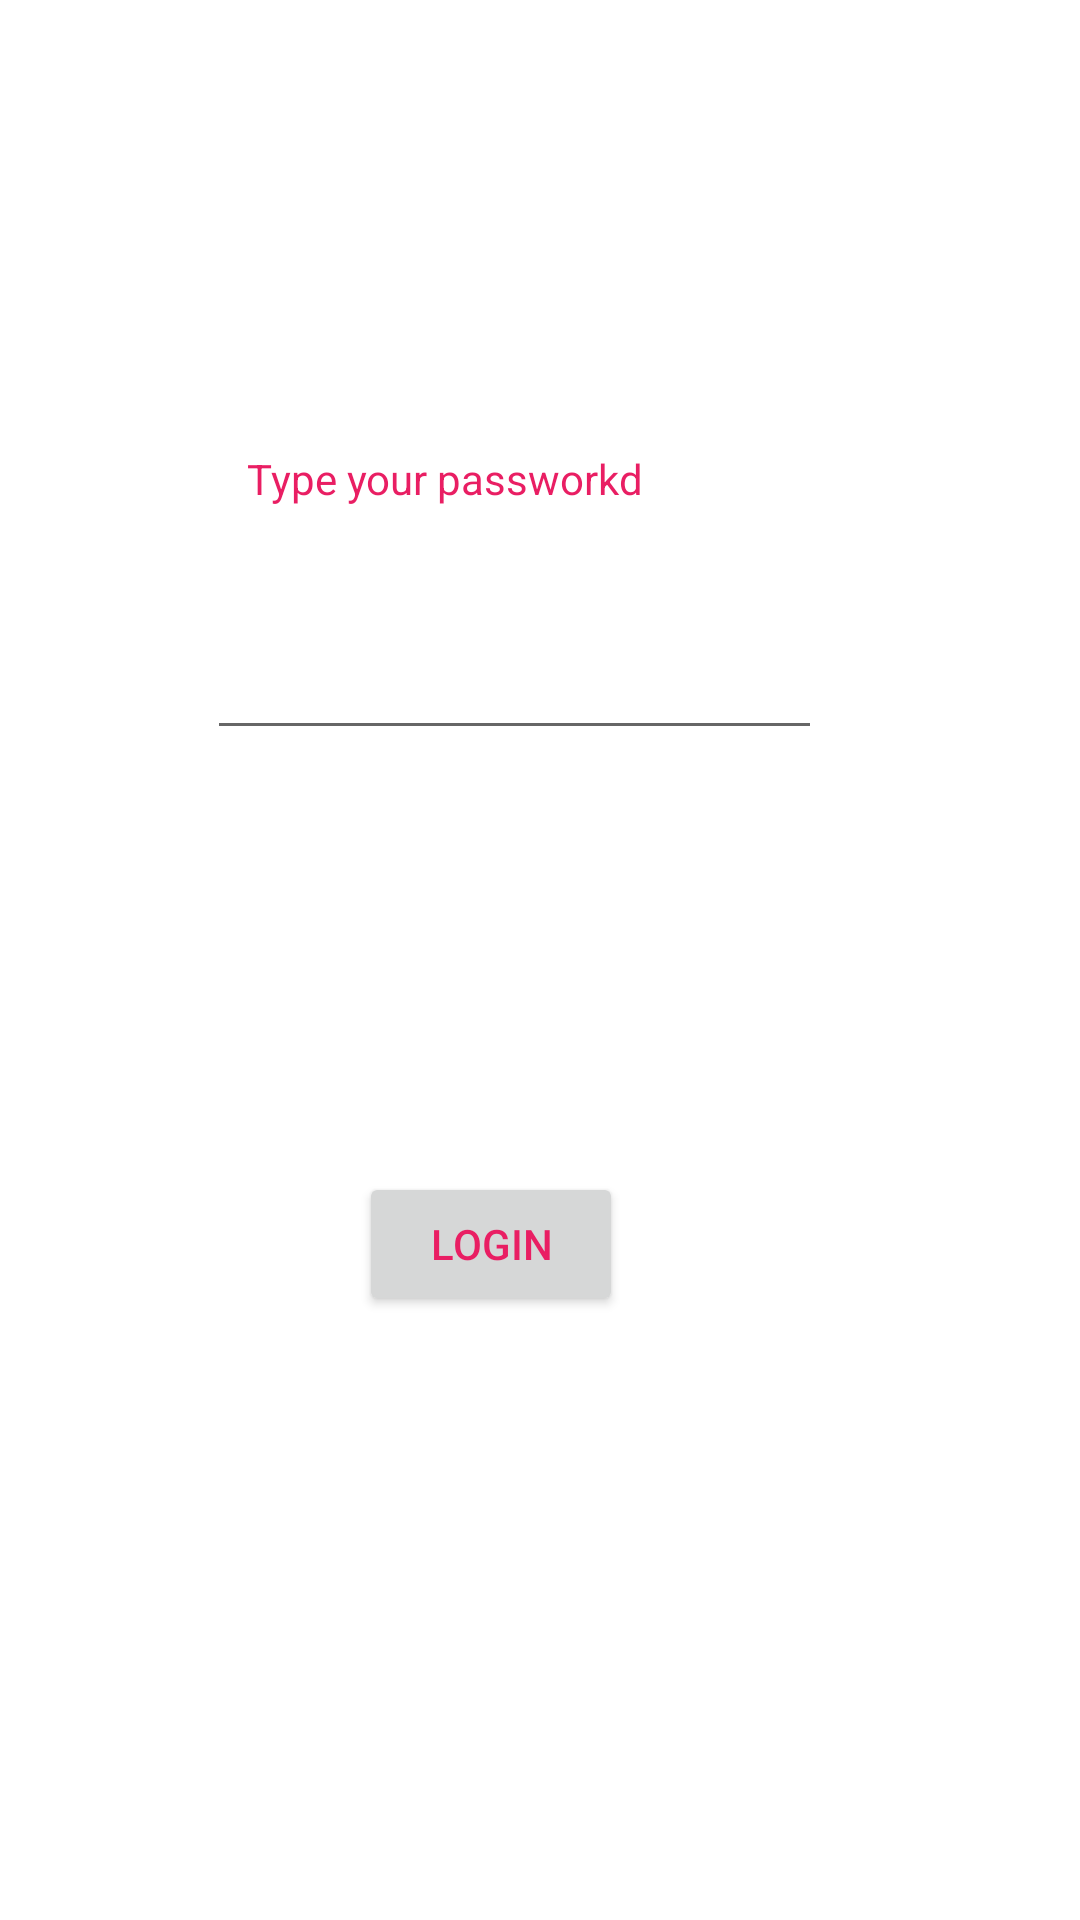

This screen was rendered from an Android layout file. Write that file and the resources it references.
<!-- AndroidManifest.xml: application theme Theme.AndyAndroidLabs -->
<!-- res/layout/activity_main.xml -->
<?xml version="1.0" encoding="utf-8"?>
<androidx.constraintlayout.widget.ConstraintLayout xmlns:android="http://schemas.android.com/apk/res/android"
    xmlns:app="http://schemas.android.com/apk/res-auto"
    xmlns:tools="http://schemas.android.com/tools"
    android:layout_width="match_parent"
    android:layout_height="match_parent"
    android:layout_marginLeft="48dp"
    android:layout_marginTop="27dp"
    android:layout_marginRight="48dp"
    android:layout_marginBottom="27dp"
    tools:context=".MainActivity">


    

    <Button
        android:id="@+id/button"
        android:layout_width="wrap_content"
        android:layout_height="wrap_content"
        android:layout_marginBottom="100dp"
        android:text="Login"
        app:layout_constraintBottom_toBottomOf="parent"
        app:layout_constraintEnd_toEndOf="parent"
        app:layout_constraintHorizontal_bias="0.44"
        app:layout_constraintStart_toStartOf="parent"
        app:layout_constraintTop_toBottomOf="@+id/textView"
        app:layout_constraintVertical_bias="0.664" />

    <TextView
        android:id="@+id/textView"
        android:layout_width="194dp"
        android:layout_height="40dp"
        android:layout_marginTop="150dp"
        android:text="Type your passworkd"
        app:layout_constraintBottom_toTopOf="@+id/editTextText"
        app:layout_constraintEnd_toEndOf="parent"
        app:layout_constraintHorizontal_bias="0.495"
        app:layout_constraintStart_toStartOf="parent"
        app:layout_constraintTop_toTopOf="parent"
        app:layout_constraintVertical_bias="0.5" />

    <EditText
        android:id="@+id/editText"
        android:layout_width="205dp"
        android:layout_height="60dp"
        android:ems="10"
        android:inputType="text"
        app:layout_constraintBottom_toTopOf="@+id/button3"
        app:layout_constraintEnd_toEndOf="parent"
        app:layout_constraintHorizontal_bias="0.445"
        app:layout_constraintStart_toStartOf="parent"
        app:layout_constraintTop_toBottomOf="@+id/textView" />

    <androidx.constraintlayout.widget.Guideline
        android:id="@+id/guideline"
        android:layout_width="wrap_content"
        android:layout_height="wrap_content"
        android:orientation="vertical"
        app:layout_constraintGuide_begin="20dp" />

</androidx.constraintlayout.widget.ConstraintLayout>
<!-- resources referenced by this layout -->
<resources>
  <style name="Theme.AndyAndroidLabs" parent="Base.Theme.AndyAndroidLabs" />
  <style name="Base.Theme.AndyAndroidLabs" parent="Theme.MaterialComponents.DayNight.DarkActionBar">
       
          <item name="colorPrimary">@color/my_primary</item>
  
      
          <item name="colorSecondary">@color/my_secondary</item>
  
      
          <item name="android:statusBarColor">@color/my_statusbar1</item>
  
          
          <item name="android:textColor">@color/my_text</item>
      </style>
  <color name="my_primary">#035D3E</color>
  <color name="my_secondary">#9C27B0</color>
  <color name="my_statusbar1">#009688</color>
  <color name="my_text">#E91E63</color>
</resources>
